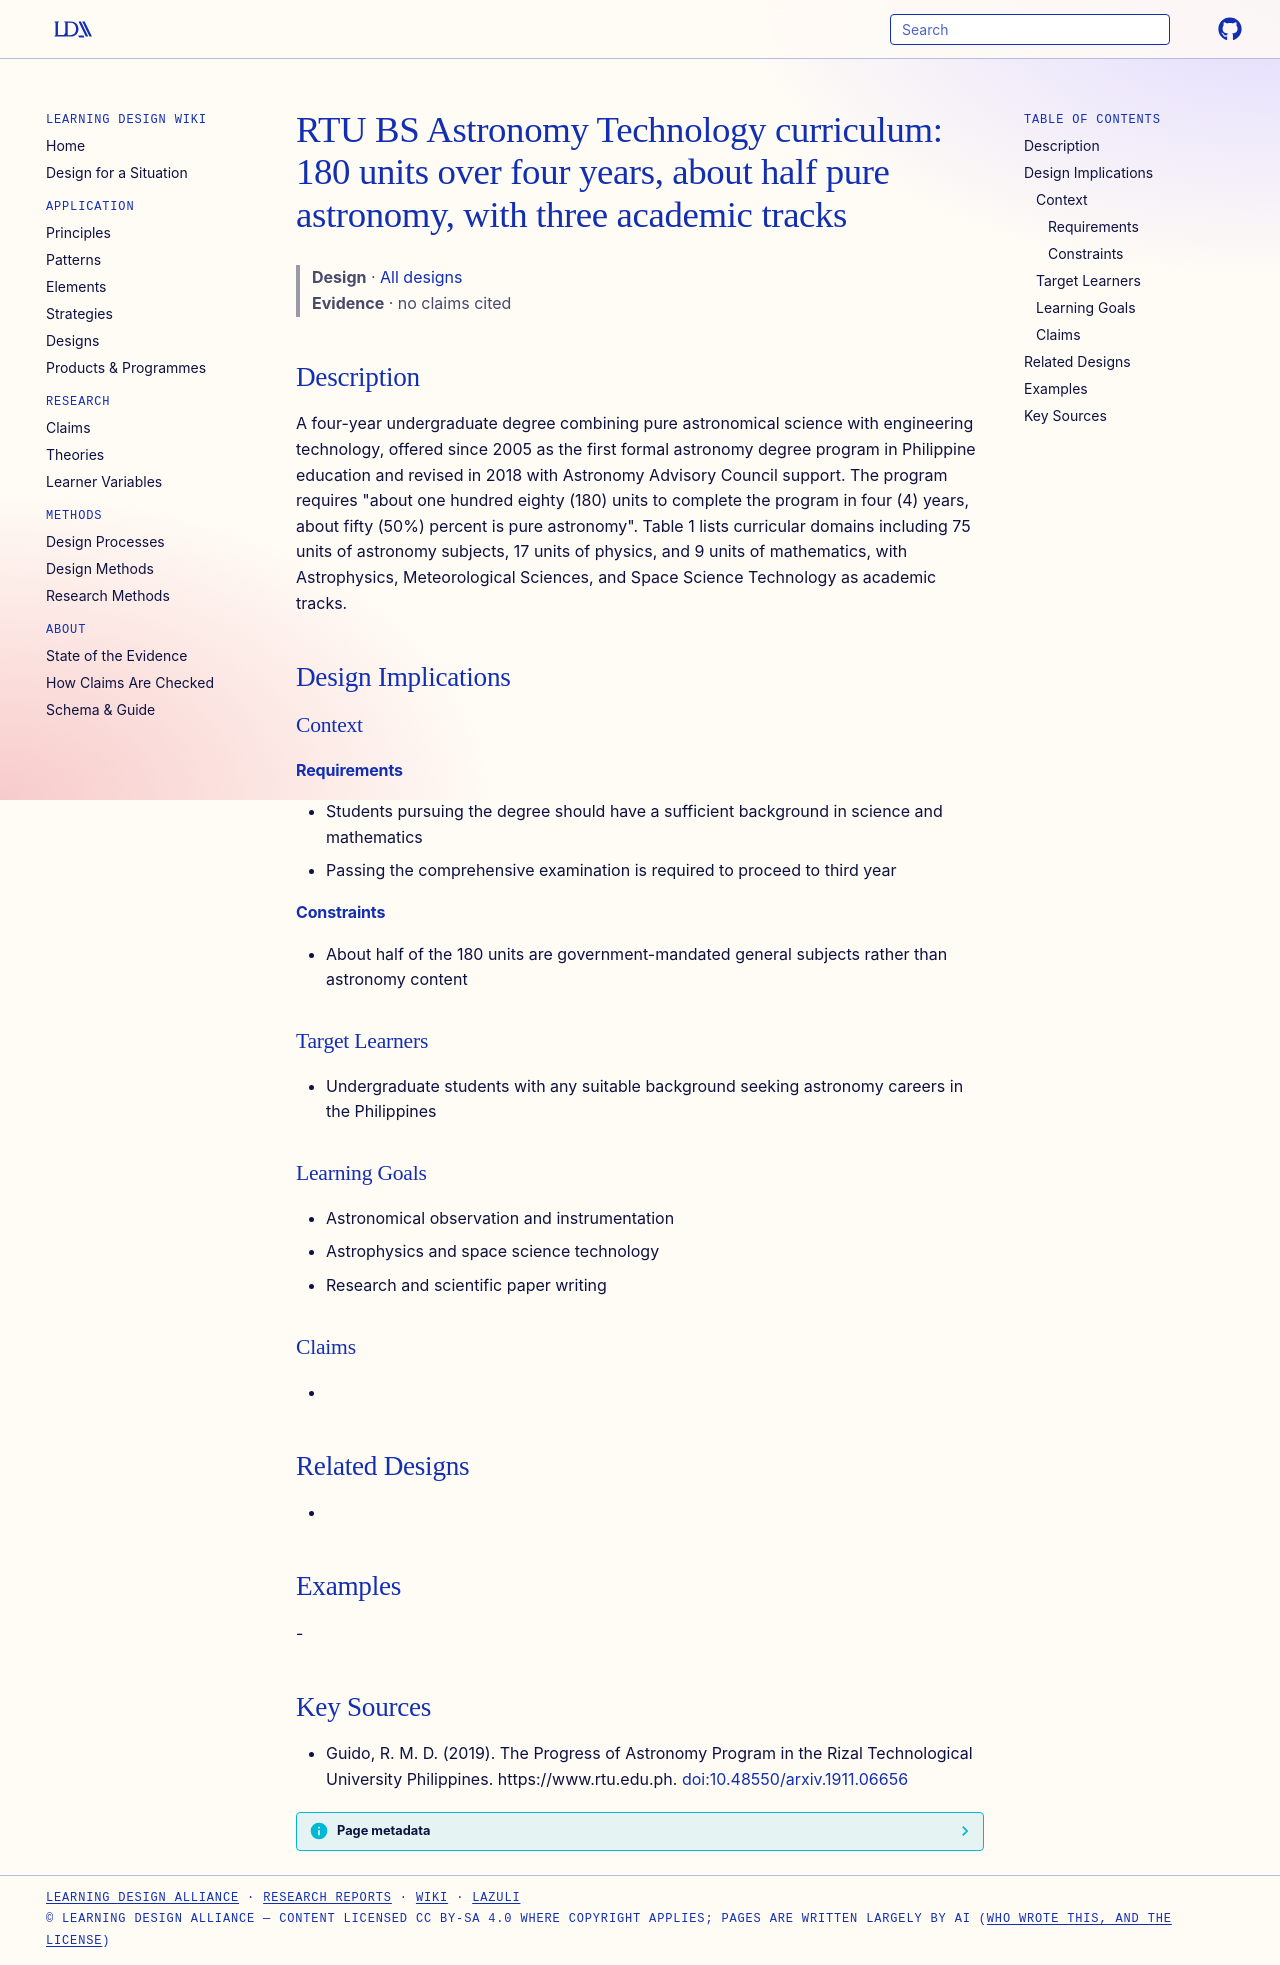

repository: Learning-Design-Alliance/learning-wiki · page: designs/rtu-bs-astronomy-technology-curriculum/index.html · generator: mkdocs

---
type: design
id: rtu-bs-astronomy-technology-curriculum
title: "RTU BS Astronomy Technology curriculum: 180 units over four years, about half pure astronomy, with three academic tracks"
description: A four-year undergraduate degree combining pure astronomical science with engineering technology, offered since 2005 as the first formal astronomy degree program in Philippine education and revised in 2018 with Astron...
status: review
generated:
  by: "process:settle-candidates"
  at: 2026-11-18
sources:
  - id: guido-2019
    resource: "https://www.rtu.edu.ph"
    title: "Guido, R. M. D. (2019). The Progress of Astronomy Program in the Rizal Technological University Philippines. https://www.rtu.edu.ph"
    author: Guido, R. M. D
---

# RTU BS Astronomy Technology curriculum: 180 units over four years, about half pure astronomy, with three academic tracks

> **Design** · [All designs](index.md)
> **Evidence** · no claims cited

## Description
A four-year undergraduate degree combining pure astronomical science with engineering technology, offered since 2005 as the first formal astronomy degree program in Philippine education and revised in 2018 with Astronomy Advisory Council support. The program requires "about one hundred eighty (180) units to complete the program in four (4) years, about fifty (50%) percent is pure astronomy". Table 1 lists curricular domains including 75 units of astronomy subjects, 17 units of physics, and 9 units of mathematics, with Astrophysics, Meteorological Sciences, and Space Science Technology as academic tracks.

## Design Implications

### Context
#### Requirements
- Students pursuing the degree should have a sufficient background in science and mathematics
- Passing the comprehensive examination is required to proceed to third year
#### Constraints
- About half of the 180 units are government-mandated general subjects rather than astronomy content

### Target Learners
- Undergraduate students with any suitable background seeking astronomy careers in the Philippines

### Learning Goals
- Astronomical observation and instrumentation
- Astrophysics and space science technology
- Research and scientific paper writing

### Claims
- 

## Related Designs
- 

## Examples
-

## Key Sources
- Guido, R. M. D. (2019). The Progress of Astronomy Program in the Rizal Technological University Philippines. https://www.rtu.edu.ph. [doi:10.48550/arxiv.1911.06656](https://doi.org/10.48550/arxiv.1911.06656)
